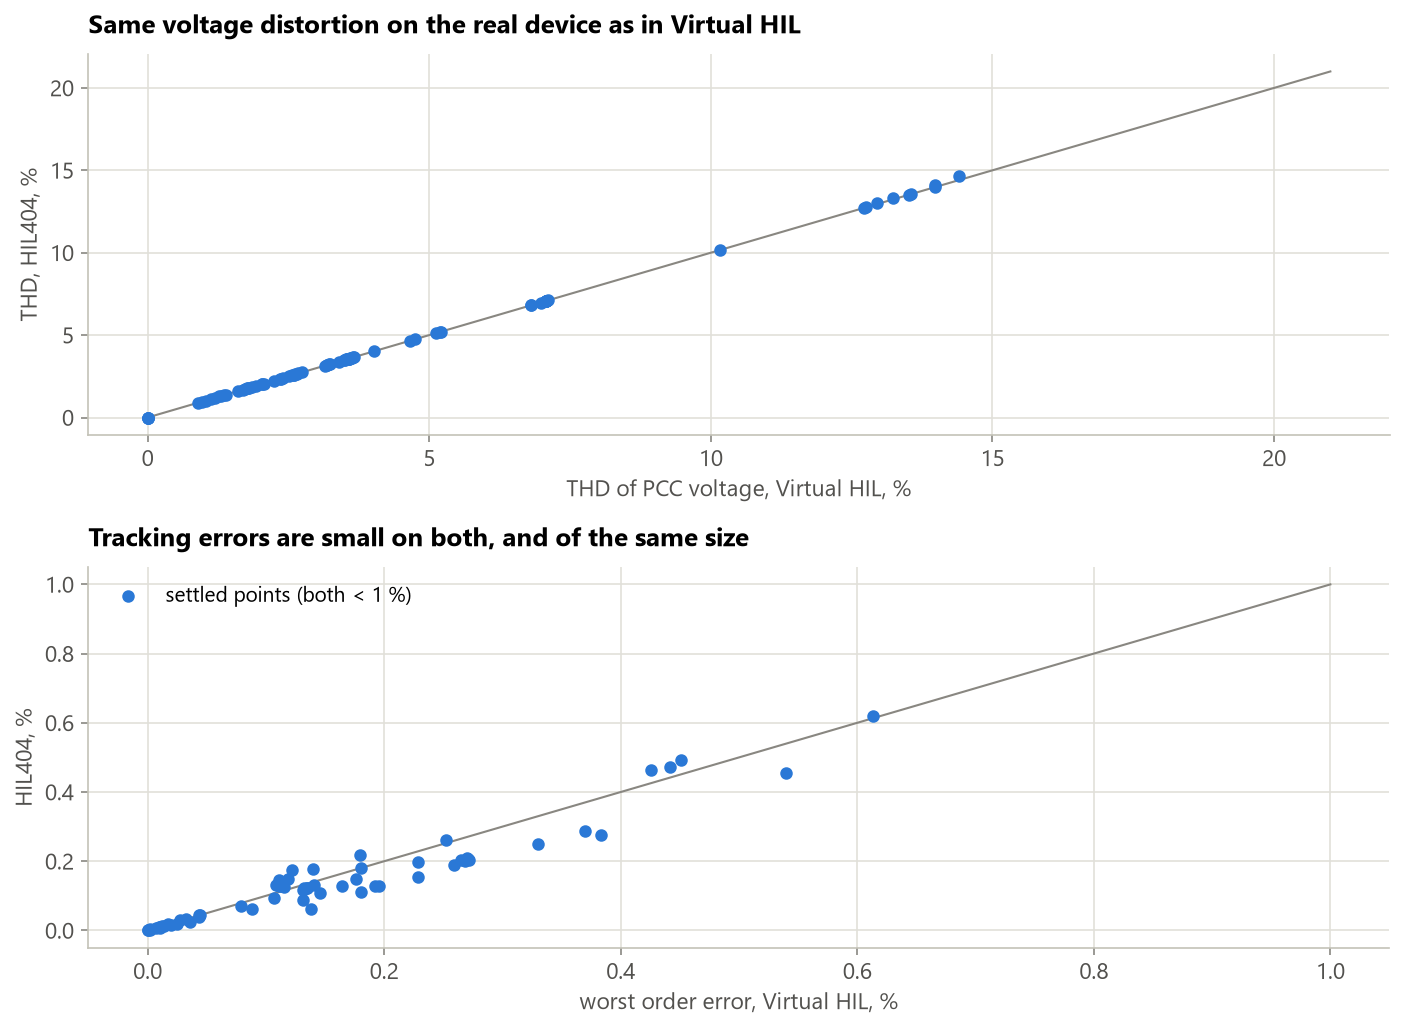

The data file committed next to this chart (first rows):
point, sweep_v, grid_v, THD_V_pct_v, THD_V_pct_h, worst_order_error_pct_v, worst_order_error_pct_h
0, master, stiff, 1.1981452359973136e-06, 2.6575710678778645e-06, 0.613, 0.6207
1, master, stiff, 1.2335600100278438e-06, 2.197620829913012e-06, 0.4511, 0.4927
2, master, stiff, 1.1761058832823666e-06, 3.030226202401229e-06, 0.4416, 0.4721
3, master, stiff, 1.0998512501937446e-06, 1.622133226880206e-06, 0.4257, 0.4624
4, master, SCR 20, 0.8962, 0.8943, 0.2522, 0.2601
5, master, SCR 20, 1.79, 1.789, 0.1796, 0.2186
6, master, SCR 20, 2.623, 2.624, 0.1395, 0.1789
7, master, SCR 20, 3.579, 3.58, 0.1151, 0.1265
8, master, SCR 10, 1.77, 1.771, 0.1802, 0.1808
9, master, SCR 10, 3.541, 3.541, 0.1961, 0.1275
10, master, SCR 10, 5.19, 5.19, 0.2288, 0.1555
11, master, SCR 10, 7.08, 7.079, 0.2706, 0.2073
12, master, SCR 5, 3.488, 3.489, 0.2592, 0.1891
13, master, SCR 5, 6.979, 6.978, 0.3698, 0.2883
14, master, SCR 5, 10.17, 10.17, 5.406, 5.224
15, master, SCR 5, 13.51, 13.53, 28.02, 27.52
16, vdc, SCR 10, 7.112, 7.134, 4.748, 8.955
17, vdc, SCR 10, 7.079, 7.079, 0.2699, 0.2092
18, vdc, SCR 10, 7.08, 7.08, 0.1921, 0.1279
19, vdc, SCR 10, 7.082, 7.079, 0.1379, 0.06072
20, vdc, SCR 5, 12.71, 12.73, 59.79, 59.68
21, vdc, SCR 5, 13.99, 14.13, 6.081, 12.23
22, vdc, SCR 5, 14.4, 14.64, 29.67, 39.72
23, vdc, SCR 5, 13.97, 13.97, 1.666, 0.9989
24, freq, SCR 20, 3.507, 3.507, 0.1346, 0.1228
25, freq, SCR 20, 3.525, 3.525, 0.135, 0.1239
26, freq, SCR 20, 3.542, 3.543, 0.1313, 0.1172
27, freq, SCR 20, 3.562, 3.561, 0.1323, 0.1232
28, freq, SCR 20, 3.578, 3.58, 0.111, 0.1272
29, freq, SCR 20, 3.597, 3.596, 0.1087, 0.1299
30, freq, SCR 20, 3.614, 3.616, 0.1111, 0.1463
31, freq, SCR 20, 3.634, 3.634, 0.1184, 0.1481
32, freq, SCR 20, 3.651, 3.652, 0.1219, 0.1744
33, freq, SCR 20, 1.693, 1.694, 97.03, 97.03
34, freq, SCR 20, 1.797, 1.797, 96.97, 96.96
35, freq, SCR 20, 2.059, 2.062, 95.39, 95.38
36, freq, SCR 20, 2.597, 2.599, 89.19, 89.19
37, freq, SCR 20, 3.579, 3.579, 0.1126, 0.1277
38, freq, SCR 20, 3.244, 3.242, 95.57, 95.58
39, freq, SCR 20, 3.229, 3.227, 94.15, 94.16
40, freq, SCR 20, 3.188, 3.19, 95.77, 95.77
41, freq, SCR 20, 3.149, 3.146, 96.83, 96.84
42, single, SCR 10, 1.857, 1.856, 0.04439, 0.04424
43, single, SCR 10, 2.592, 2.6, 0.01221, 0.01254
44, single, SCR 10, 2.039, 2.038, 0.0005433, 0.001706
45, single, SCR 10, 2.41, 2.41, 0.0003749, 0.0007792
46, single, SCR 10, 2.366, 2.366, 0.002455, 0.00114
47, single, SCR 10, 2.645, 2.638, 0.002434, 0.003559
48, single, SCR 10, 1.277, 1.279, 0.01059, 0.007312
49, single, SCR 10, 1.39, 1.39, 0.01952, 0.01636
50, single, SCR 10, 1.61, 1.613, 0.03548, 0.02563
51, single, SCR 10, 1.724, 1.724, 0.04379, 0.03859
52, single, SCR 10, 0.9724, 0.9696, 0.0792, 0.0696
53, single, SCR 10, 1.029, 1.029, 0.08788, 0.06193
54, single, SCR 10, 1.133, 1.14, 0.1312, 0.08772
55, single, SCR 10, 1.191, 1.193, 0.1456, 0.1091
56, single, SCR 10, 1.299, 1.305, 0.1801, 0.1102
57, single, SCR 10, 1.361, 1.366, 0.1644, 0.127
58, single, SCR 5, 3.657, 3.661, 0.03281, 0.03407
59, single, SCR 5, 5.123, 5.124, 0.01732, 0.01818
... 22 more rows
